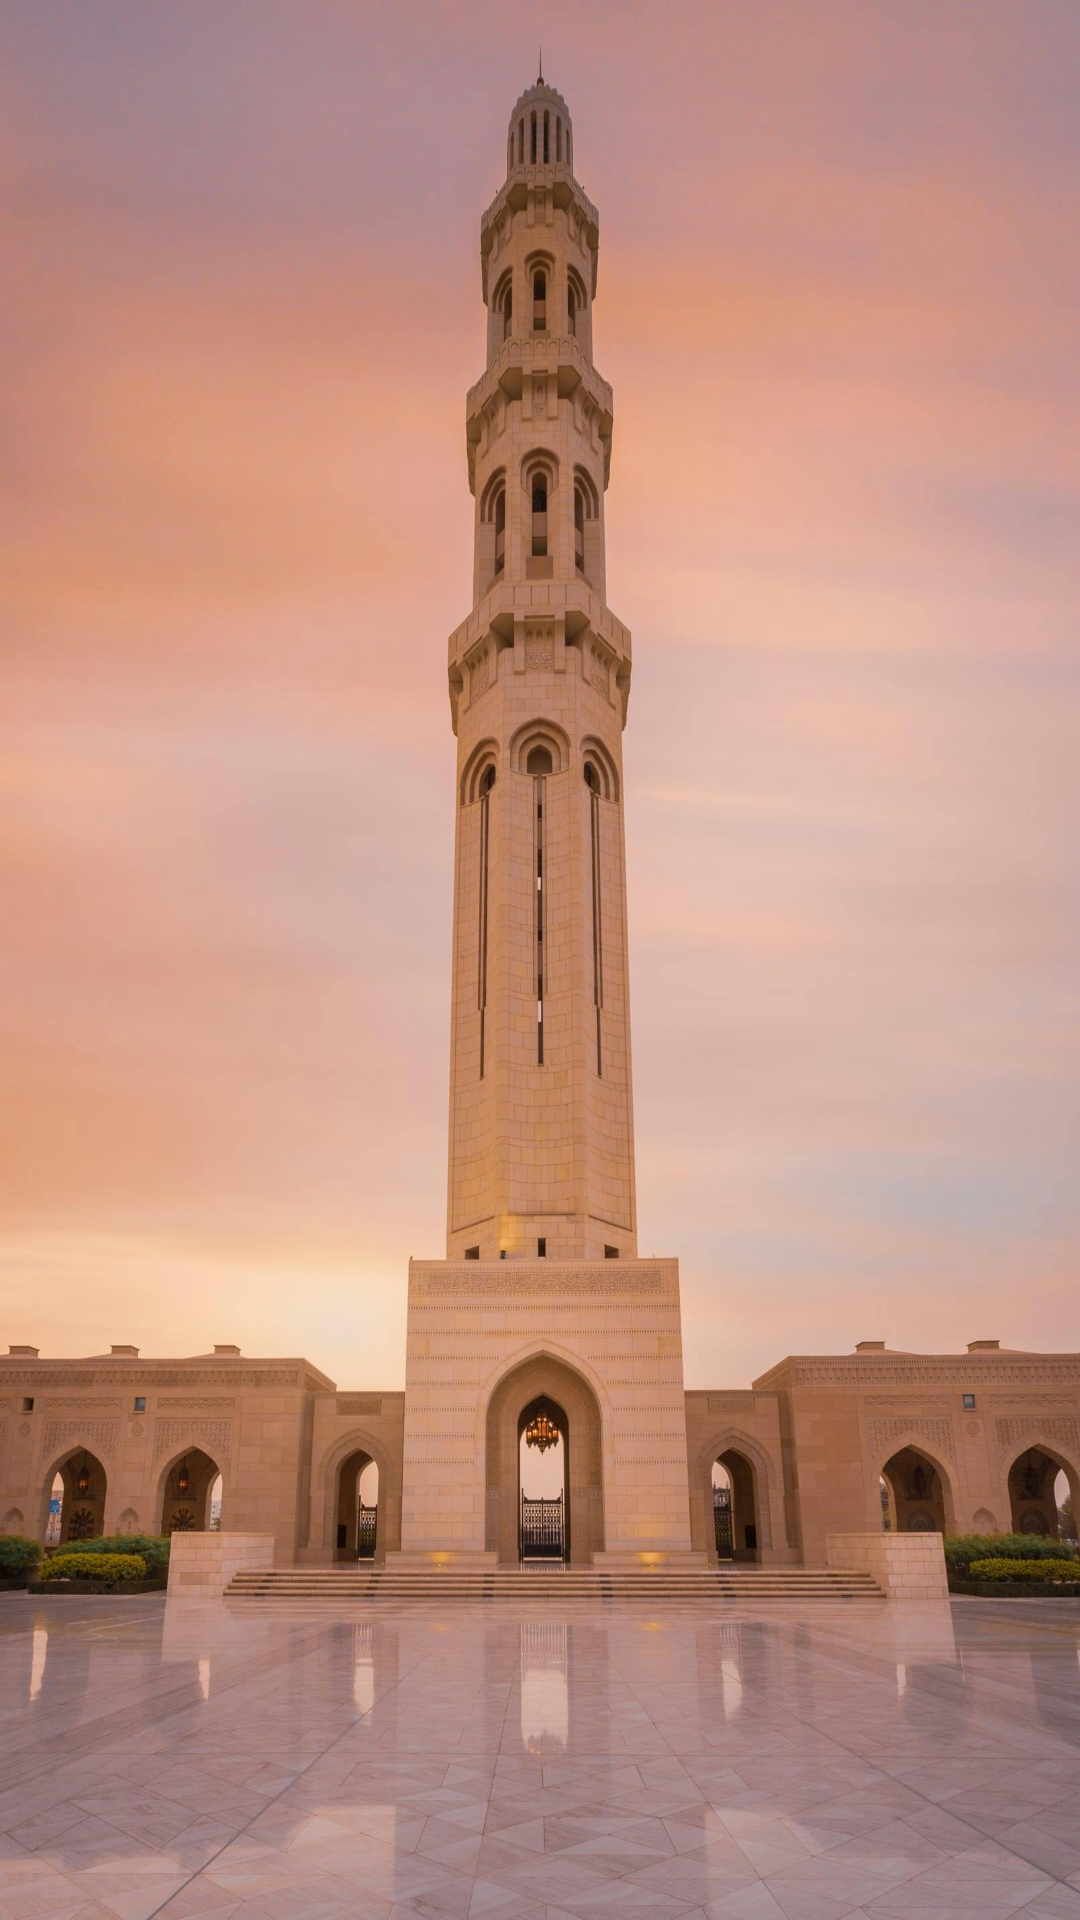

Here is an Android app screen rendered from its layout file. Give the layout XML and the strings, colors and styles it references.
<!-- AndroidManifest.xml: application theme Theme.GihozoWeather -->
<!-- res/layout/activity_detailed.xml -->
<?xml version="1.0" encoding="utf-8"?>
<LinearLayout xmlns:android="http://schemas.android.com/apk/res/android"
    xmlns:tools="http://schemas.android.com/tools"
    android:layout_width="match_parent"
    android:layout_height="match_parent"
    android:orientation="vertical"
    android:background="@drawable/oman_background"
    >

    <ListView
        android:id="@+id/weatherListView"
        android:layout_width="match_parent"
        android:layout_height="match_parent" />

    <TextView
        android:id="@+id/noDataTextView"
        android:layout_width="wrap_content"
        android:layout_height="wrap_content"
        android:layout_gravity="center"
        android:text="Loading..."
        android:visibility="gone" />  </LinearLayout>
<!-- resources referenced by this layout -->
<resources>
  <!-- drawable oman_background: jpg bitmap (drawable, 189558 bytes) -->
  <style name="Theme.GihozoWeather" parent="Base.Theme.GihozoWeather" />
  <style name="Base.Theme.GihozoWeather" parent="Theme.Material3.DayNight.NoActionBar">
          
          
      </style>
</resources>
